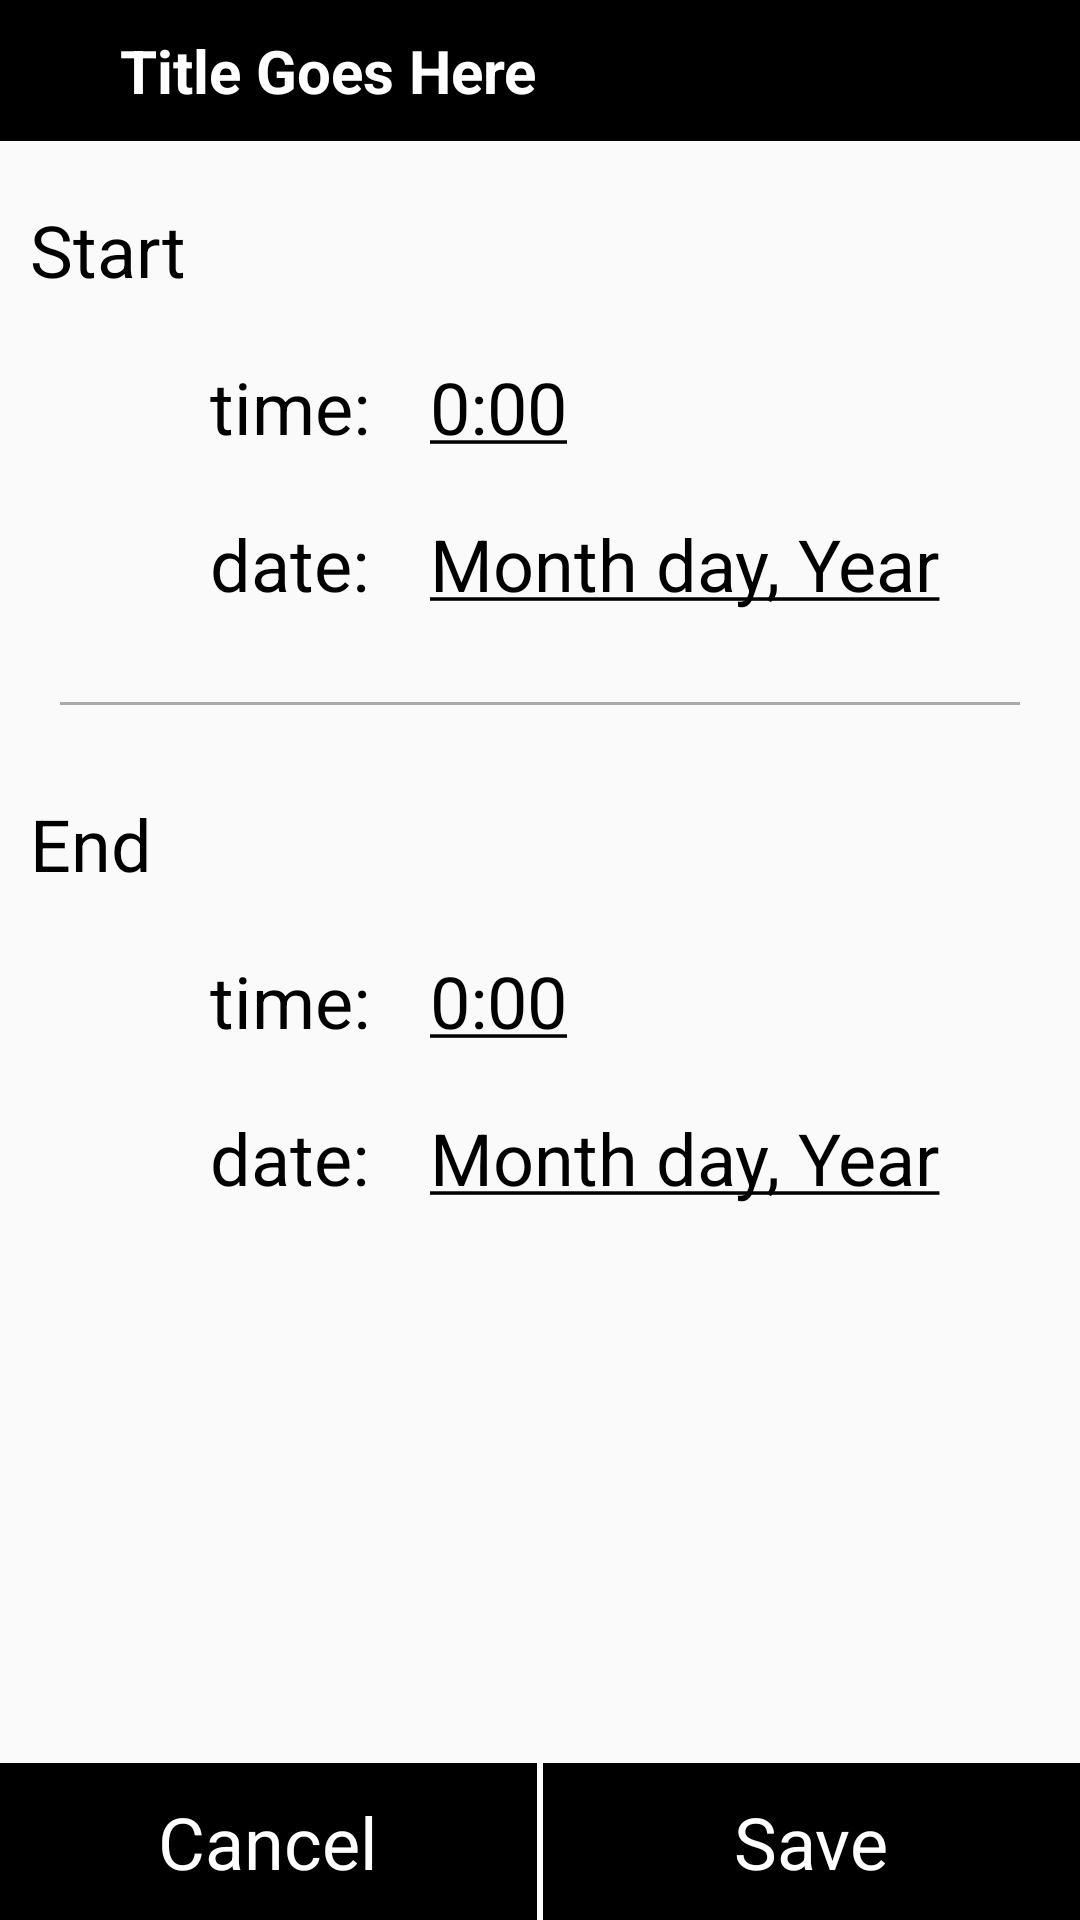

Produce the Android XML layout that renders to this screen, including the resource entries it uses.
<!-- AndroidManifest.xml: application theme AppTheme -->
<!-- res/layout/custom_dialog_fragment_time_picker.xml -->
<?xml version="1.0" encoding="utf-8"?>
<RelativeLayout xmlns:android="http://schemas.android.com/apk/res/android"
    android:orientation="vertical"
    android:layout_width="match_parent"
    android:layout_height="match_parent">

    <LinearLayout
        android:id="@+id/titleBar"
        android:layout_width="match_parent"
        android:layout_height="wrap_content"
        android:background="#000000"
        android:orientation="horizontal"
        android:layout_alignParentTop="true">

        
        <ImageView
            android:id="@+id/timeIcon"
            android:layout_width="wrap_content"
            android:layout_height="wrap_content"
            android:paddingTop="10dp"
            android:paddingRight="10dp"
            android:paddingLeft="20dp"
            android:src="@drawable/ic_watch_white_24dp"/>

        <TextView
            android:id="@+id/dialogFragmentTitle"
            android:layout_width="wrap_content"
            android:layout_height="wrap_content"
            android:text="@string/text_dialog_fragment_default_title"
            android:textSize="20sp"
            android:textStyle="bold"
            android:padding="10dp"
            android:textIsSelectable="false"
            android:textColor="#ffffff"/>

    </LinearLayout>

    <RelativeLayout
        android:id="@+id/startContentBar"
        android:layout_width="match_parent"
        android:layout_height="wrap_content"
        android:layout_below="@+id/titleBar">

        
        <TextView
            android:layout_width="wrap_content"
            android:layout_height="wrap_content"
            android:text="@string/text_start_title"
            android:padding="10dp"
            android:layout_marginTop="10dp"
            android:id="@+id/textStart"
            android:textSize="24sp"
            android:textIsSelectable="false"
            android:textColor="#000000" />

        
        <TextView
            android:layout_width="wrap_content"
            android:layout_height="wrap_content"
            android:text="@string/text_time"
            android:padding="10dp"
            android:layout_marginStart="60dp"
            android:id="@+id/textStartTime"
            android:layout_below="@+id/textStart"
            android:textSize="24sp"
            android:textIsSelectable="false"
            android:textColor="#000000"/>

        
        <TextView
            android:layout_width="wrap_content"
            android:layout_height="wrap_content"
            android:text="@string/text_time_default"
            android:padding="10dp"
            android:id="@+id/editStartTime"
            android:inputType="time"
            android:layout_toEndOf="@id/textStartTime"
            android:layout_alignTop="@id/textStartTime"
            android:textSize="24sp"
            android:textIsSelectable="false"
            android:clickable="true"
            android:textColor="#000000"/>

        
        <TextView
            android:layout_width="wrap_content"
            android:layout_height="wrap_content"
            android:layout_below="@+id/textStartTime"
            android:layout_alignStart="@+id/textStartTime"
            android:text="@string/text_date"
            android:padding="10dp"
            android:id="@+id/textStartDate"
            android:textSize="24sp"
            android:textIsSelectable="false"
            android:textColor="#000000"/>

        
        <TextView
            android:layout_width="wrap_content"
            android:layout_height="wrap_content"
            android:text="@string/text_date_default"
            android:padding="10dp"
            android:id="@+id/editStartDate"
            android:inputType="date"
            android:layout_alignStart="@id/editStartTime"
            android:layout_alignTop="@id/textStartDate"
            android:textSize="24sp"
            android:textIsSelectable="false"
            android:clickable="true"
            android:textColor="#000000"/>

    </RelativeLayout>

    
    <View
        android:id="@+id/middleDivider"
        android:layout_width="match_parent"
        android:layout_height="1dp"
        android:background="@android:color/darker_gray"
        android:layout_margin="20dp"
        android:layout_below="@+id/startContentBar"/>

    <RelativeLayout
        android:id="@+id/endContentBar"
        android:layout_width="match_parent"
        android:layout_height="wrap_content"
        android:layout_below="@+id/middleDivider">

        
        <TextView
            android:layout_width="wrap_content"
            android:layout_height="wrap_content"
            android:text="@string/text_end_title"
            android:padding="10dp"
            android:id="@+id/textEnd"
            android:textSize="24sp"
            android:textIsSelectable="false"
            android:textColor="#000000"/>

        
        <TextView
            android:layout_width="wrap_content"
            android:layout_height="wrap_content"
            android:text="@string/text_time"
            android:padding="10dp"
            android:layout_marginLeft="60dp"
            android:id="@+id/textEndTime"
            android:layout_below="@+id/textEnd"
            android:textSize="24sp"
            android:textIsSelectable="false"
            android:textColor="#000000"/>

        
        <TextView
            android:layout_width="wrap_content"
            android:layout_height="wrap_content"
            android:text="@string/text_time_default"
            android:padding="10dp"
            android:id="@+id/editEndTime"
            android:inputType="time"
            android:layout_toEndOf="@id/textEndTime"
            android:layout_alignTop="@id/textEndTime"
            android:textSize="24sp"
            android:textIsSelectable="false"
            android:clickable="true"
            android:textColor="#000000"/>

        
        <TextView
            android:layout_width="wrap_content"
            android:layout_height="wrap_content"
            android:layout_below="@+id/textEndTime"
            android:layout_alignStart="@+id/textEndTime"
            android:text="@string/text_date"
            android:padding="10dp"
            android:id="@+id/textEndDate"
            android:textSize="24sp"
            android:textIsSelectable="false"
            android:textColor="#000000"/>

        
        <TextView
            android:layout_width="wrap_content"
            android:layout_height="wrap_content"
            android:text="@string/text_date_default"
            android:padding="10dp"
            android:id="@+id/editEndDate"
            android:inputType="date"
            android:layout_alignStart="@id/editEndTime"
            android:layout_alignTop="@id/textEndDate"
            android:textSize="24sp"
            android:textIsSelectable="false"
            android:clickable="true"
            android:textColor="#000000"/>

    </RelativeLayout>

    
    <LinearLayout
        android:id="@+id/bottomButtonBar"
        android:layout_width="match_parent"
        android:layout_height="wrap_content"
        android:background="#000000"
        android:layout_alignParentBottom="true">

        <TextView
            android:id="@+id/negativeButton"
            android:layout_width="0dp"
            android:layout_weight="0.5"
            android:layout_height="wrap_content"
            android:text="@string/text_negative_action"
            android:paddingTop="10dp"
            android:paddingBottom="10dp"
            android:textSize="24sp"
            android:textIsSelectable="false"
            android:textAlignment="center"
            android:clickable="true"
            android:textColor="@android:color/white"/>

        <View
            android:layout_width="2dp"
            android:layout_height="match_parent"
            android:background="@android:color/white"/>

        <TextView
            android:id="@+id/positiveButton"
            android:layout_width="0dp"
            android:layout_weight="0.5"
            android:layout_height="wrap_content"
            android:text="@string/text_positive_action"
            android:paddingTop="10dp"
            android:paddingBottom="10dp"
            android:textSize="24sp"
            android:textIsSelectable="false"
            android:clickable="true"
            android:textColor="@android:color/white"
            android:textAlignment="center"/>

    </LinearLayout>

</RelativeLayout>
<!-- resources referenced by this layout -->
<resources>
  <string name="text_date">date:</string>
  <string name="text_date_default"><u>Month day, Year</u></string>
  <string name="text_dialog_fragment_default_title">Title Goes Here</string>
  <string name="text_end_title">End</string>
  <string name="text_negative_action">Cancel</string>
  <string name="text_positive_action">Save</string>
  <string name="text_start_title">Start</string>
  <string name="text_time">time:</string>
  <string name="text_time_default"><u>0:00</u></string>
  <style name="AppTheme" parent="Theme.AppCompat.Light.DarkActionBar">
          <item name="colorPrimary">@color/colorPrimary</item>
          <item name="colorPrimaryDark">@color/colorPrimaryDark</item>
          <item name="colorAccent">@color/colorAccent</item>
          <item name="preferenceTheme">@style/PreferenceThemeOverlay</item>
      </style>
  <color name="colorPrimary">@color/md_cyan_500</color>
  <color name="colorPrimaryDark">@color/md_cyan_700</color>
  <color name="colorAccent">@color/md_purple_A700</color>
  <color name="md_cyan_500">#00BCD4</color>
  <color name="md_cyan_700">#0097A7</color>
  <color name="md_purple_A700">#AA00FF</color>
</resources>
